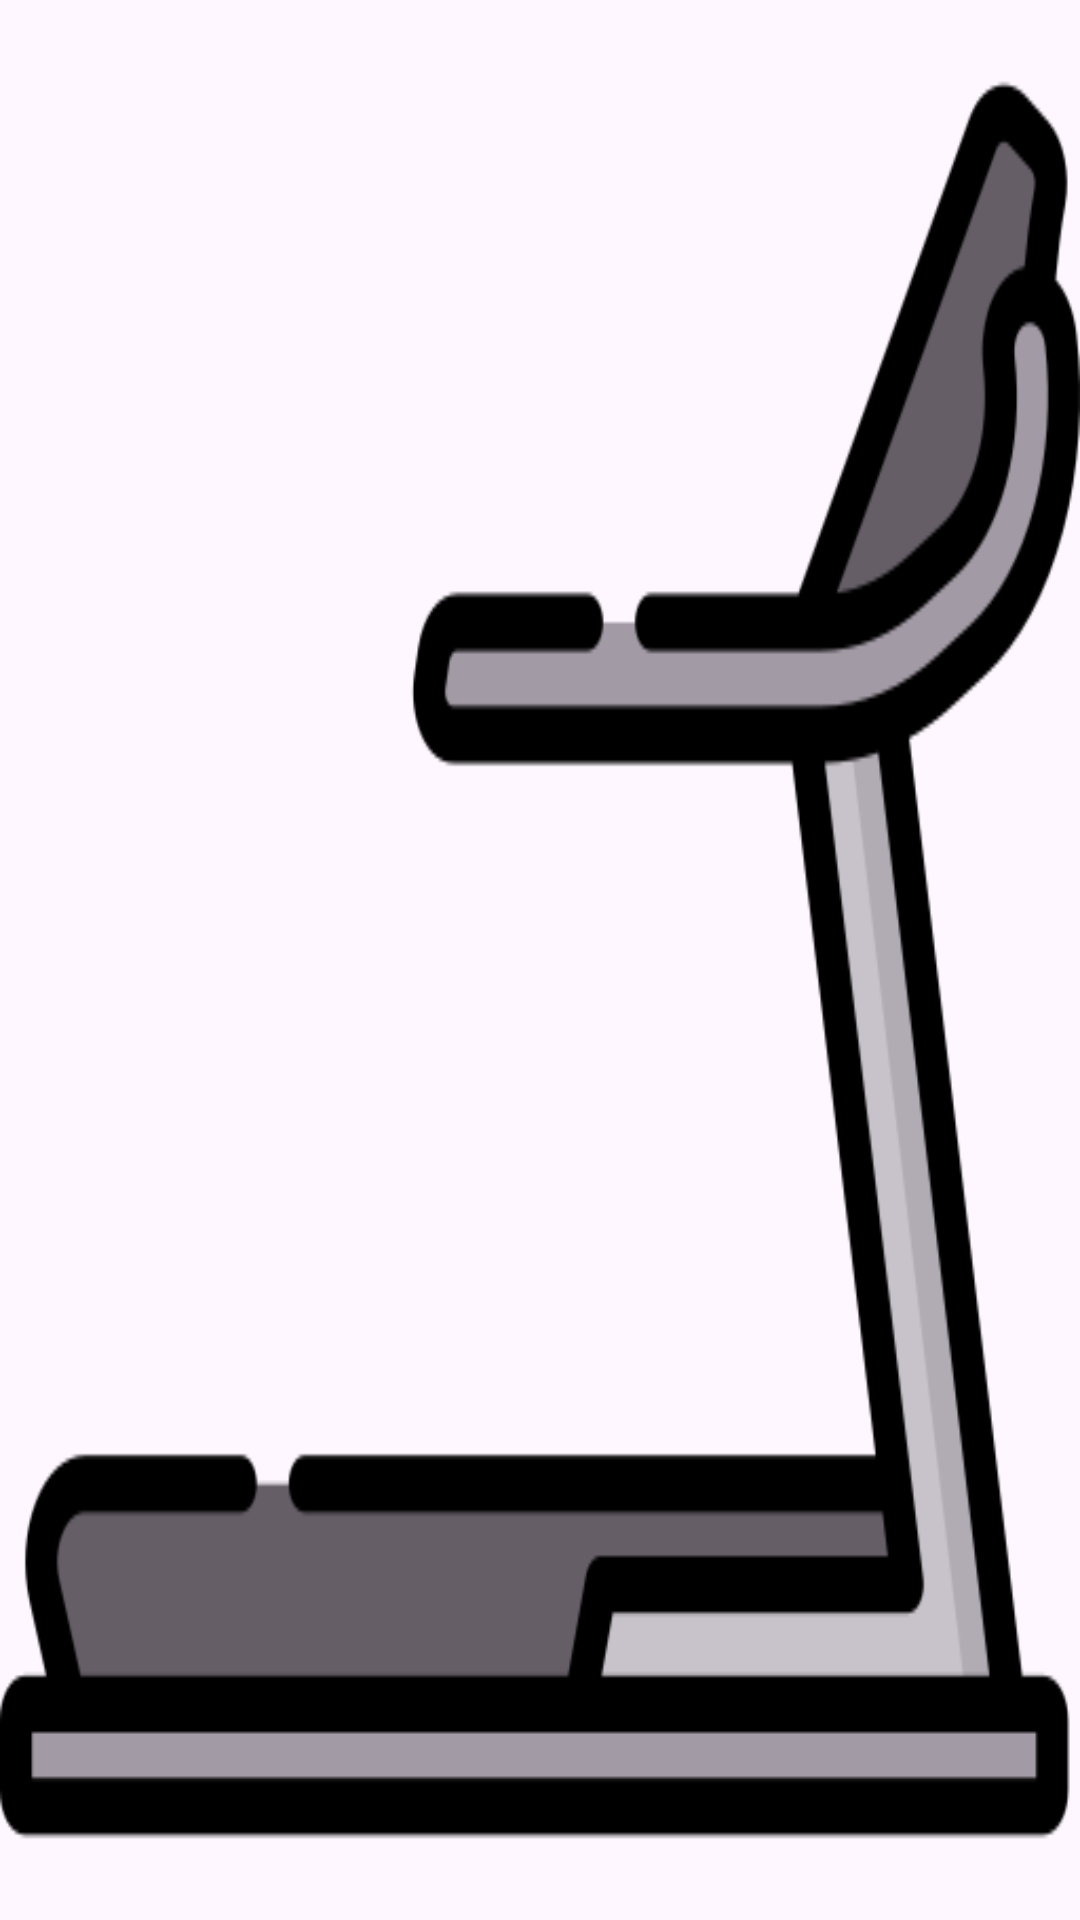

Write the Android layout XML for this screen, with the resource values it uses.
<!-- AndroidManifest.xml: application theme Base.Theme.NutriApp -->
<!-- res/layout/activity_treadmill.xml -->
<?xml version="1.0" encoding="utf-8"?>
<androidx.constraintlayout.widget.ConstraintLayout xmlns:android="http://schemas.android.com/apk/res/android"
    xmlns:app="http://schemas.android.com/apk/res-auto"
    xmlns:tools="http://schemas.android.com/tools"
    android:layout_width="match_parent"
    android:layout_height="match_parent"
    android:background="@drawable/treadmill"
    tools:context=".TreadmillActivity">

</androidx.constraintlayout.widget.ConstraintLayout>
<!-- resources referenced by this layout -->
<resources>
  <!-- drawable treadmill: png bitmap (drawable, 14434 bytes) -->
  <style name="Base.Theme.NutriApp" parent="Theme.AppCompat.Light.NoActionBar">
          
          
      </style>
</resources>
